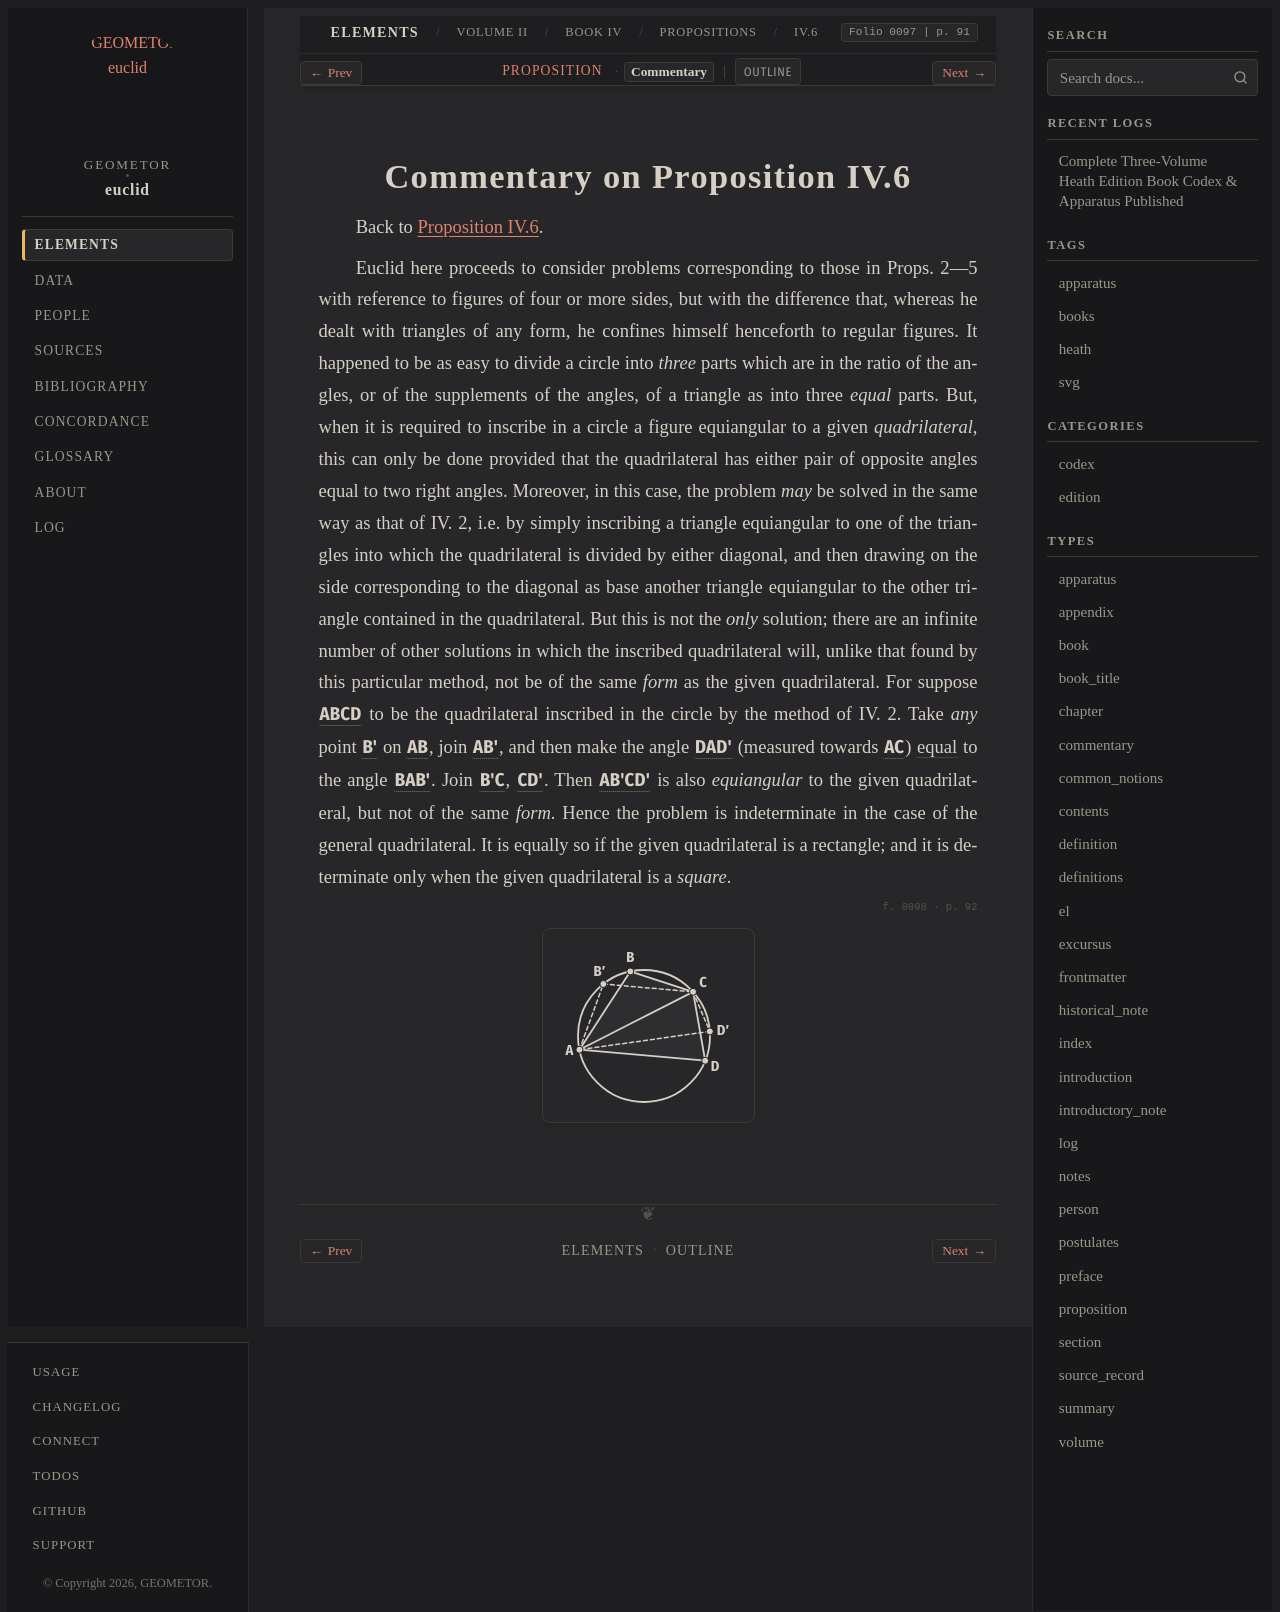

repository: geometor/euclid · page: heath/volume_II/book_iv/propositions/06/commentary.html · generator: sphinx

:canonical_id: IV.6.commentary
:volume: II
:book: IV
:proposition: 6
:type: commentary
:title: Commentary on Proposition IV.6
:folios: 0097, 0098
:folio: 0097
:page: 91
:pages: 91, 92

.. _IV.6.commentary:

Commentary on Proposition IV.6
==============================

Back to :ref:`Proposition IV.6 <IV.6>`.

.. folio:: 0097
   :page: 91

Euclid here proceeds to consider problems corresponding to those in Props. 2—5 with reference to figures of four or more sides, but with the difference that, whereas he dealt with triangles of any form, he confines himself henceforth to regular figures. It happened to be as easy to divide a circle into *three* parts which are in the ratio of the angles, or of the supplements of the angles, of a triangle as into three *equal* parts. But, when it is required to inscribe in a circle a figure equiangular to a given *quadrilateral*, this can only be
done provided that the quadrilateral has either pair of opposite angles equal to two right angles. Moreover, in this case, the problem *may* be solved in the same way as that of IV. 2, i.e. by simply inscribing a triangle equiangular to one of the triangles into which the quadrilateral is divided by either diagonal, and then drawing on the side corresponding to the diagonal as base another triangle equiangular to the other triangle contained in the quadrilateral. But this is not the *only* solution; there are an infinite number of other solutions in which the inscribed quadrilateral will, unlike that found by this particular method, not be of the same *form* as the given quadrilateral. For suppose :g:`ABCD <0098.g1:< A B C D >>` to be the quadrilateral inscribed in the circle by the method of IV. 2. Take *any* point :g:`B' <0098.g1:B'>` on :g:`AB <0098.g1:( A B )>`, join :g:`AB' <0098.g1:/ A B' />`, and then make the angle :g:`DAD' <0098.g1:< D A D' )>` (measured towards :g:`AC <0098.g1:/ A C />`) :eq:`equal <0098.g1:< D A D' ) = 0098.g1:< B A B' )>` to the angle :g:`BAB' <0098.g1:< B A B' )>`. Join :g:`B'C <0098.g1:/ B' C />`, :g:`CD' <0098.g1:/ C D' />`. Then :g:`AB'CD' <0098.g1:< A B' C D' >>` is also *equiangular* to the given quadrilateral, but not of the same *form*. Hence the problem is indeterminate in the case of the general quadrilateral. It is equally so if the given quadrilateral is a rectangle; and it is determinate only when the given quadrilateral is a *square*.

.. _folio-ii-0098:

.. folio:: 0098
   :page: 92

.. picture:: 0098.g1.svg
   :alt: Commentary Diagram for IV. 6
